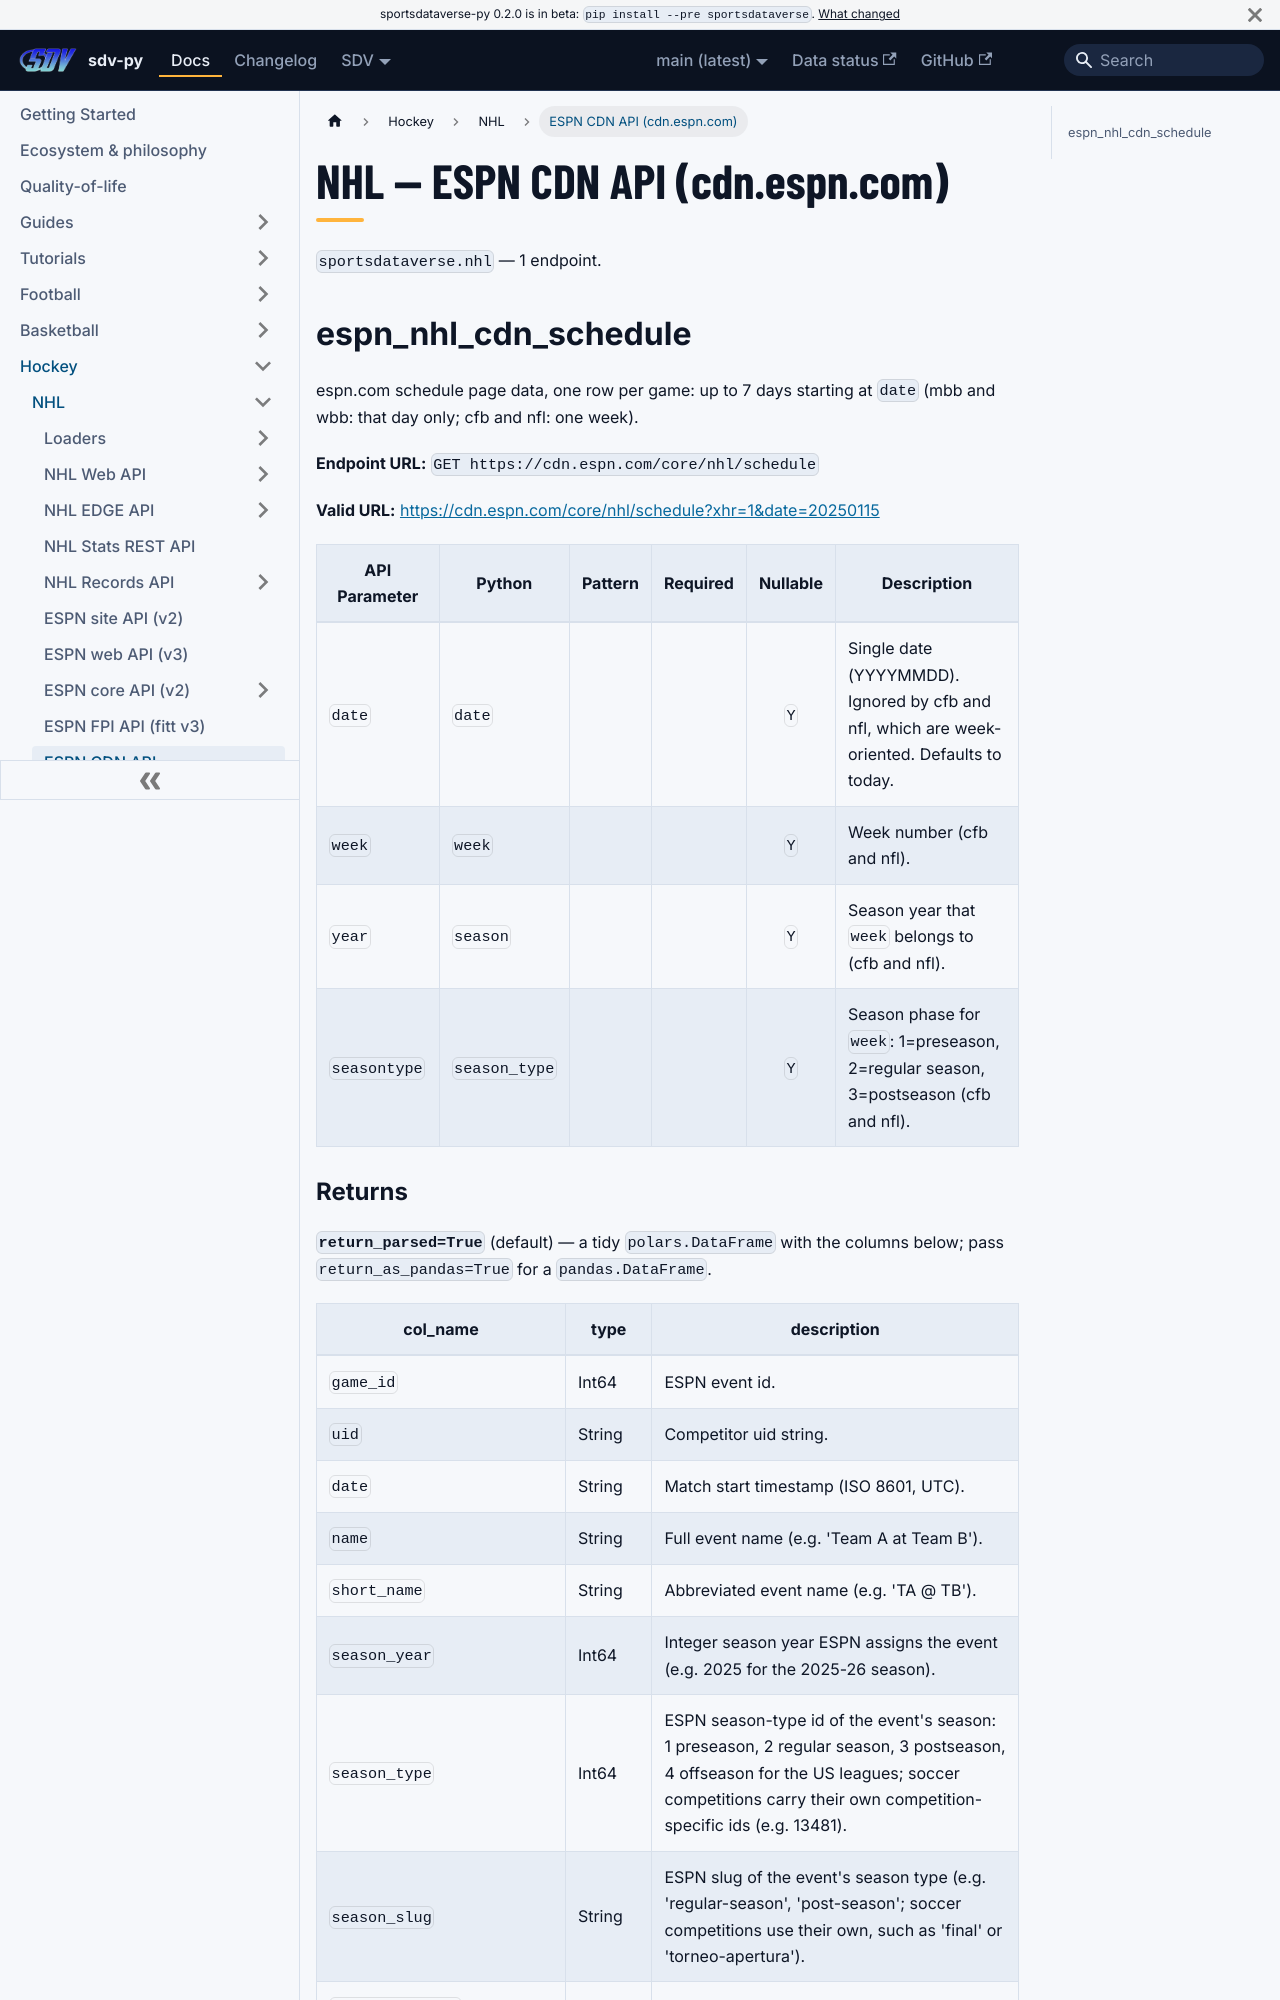

repository: sportsdataverse/sportsdataverse-py · page: docs/nhl/reference/cdn/index.html · generator: docusaurus

---
title: NHL — ESPN CDN API (cdn.espn.com)
sidebar_label: ESPN CDN API (cdn.espn.com)
description: "NHL — ESPN CDN API (cdn.espn.com) — endpoint reference in sdv-py, the SportsDataverse Python package."
sidebar_position: 24
toc_max_heading_level: 2
---
# NHL — ESPN CDN API (cdn.espn.com)

`sportsdataverse.nhl` — 1 endpoint.

## espn_nhl_cdn_schedule

espn.com schedule page data, one row per game: up to 7 days starting at `date` (mbb and wbb: that day only; cfb and nfl: one week).

**Endpoint URL:** `GET https://cdn.espn.com/core/nhl/schedule`

**Valid URL:** [https://cdn.espn.com/core/nhl/schedule?xhr=1&date=20250115](https://cdn.espn.com/core/nhl/schedule?xhr=1&date=20250115)

| API Parameter | Python | Pattern | Required | Nullable | Description |
|---|---|:---:|:---:|:---:|---|
| `date` | `date` |  |  | `Y` | Single date (YYYYMMDD). Ignored by cfb and nfl, which are week-oriented. Defaults to today. |
| `week` | `week` |  |  | `Y` | Week number (cfb and nfl). |
| `year` | `season` |  |  | `Y` | Season year that `week` belongs to (cfb and nfl). |
| `seasontype` | `season_type` |  |  | `Y` | Season phase for `week`: 1=preseason, 2=regular season, 3=postseason (cfb and nfl). |
